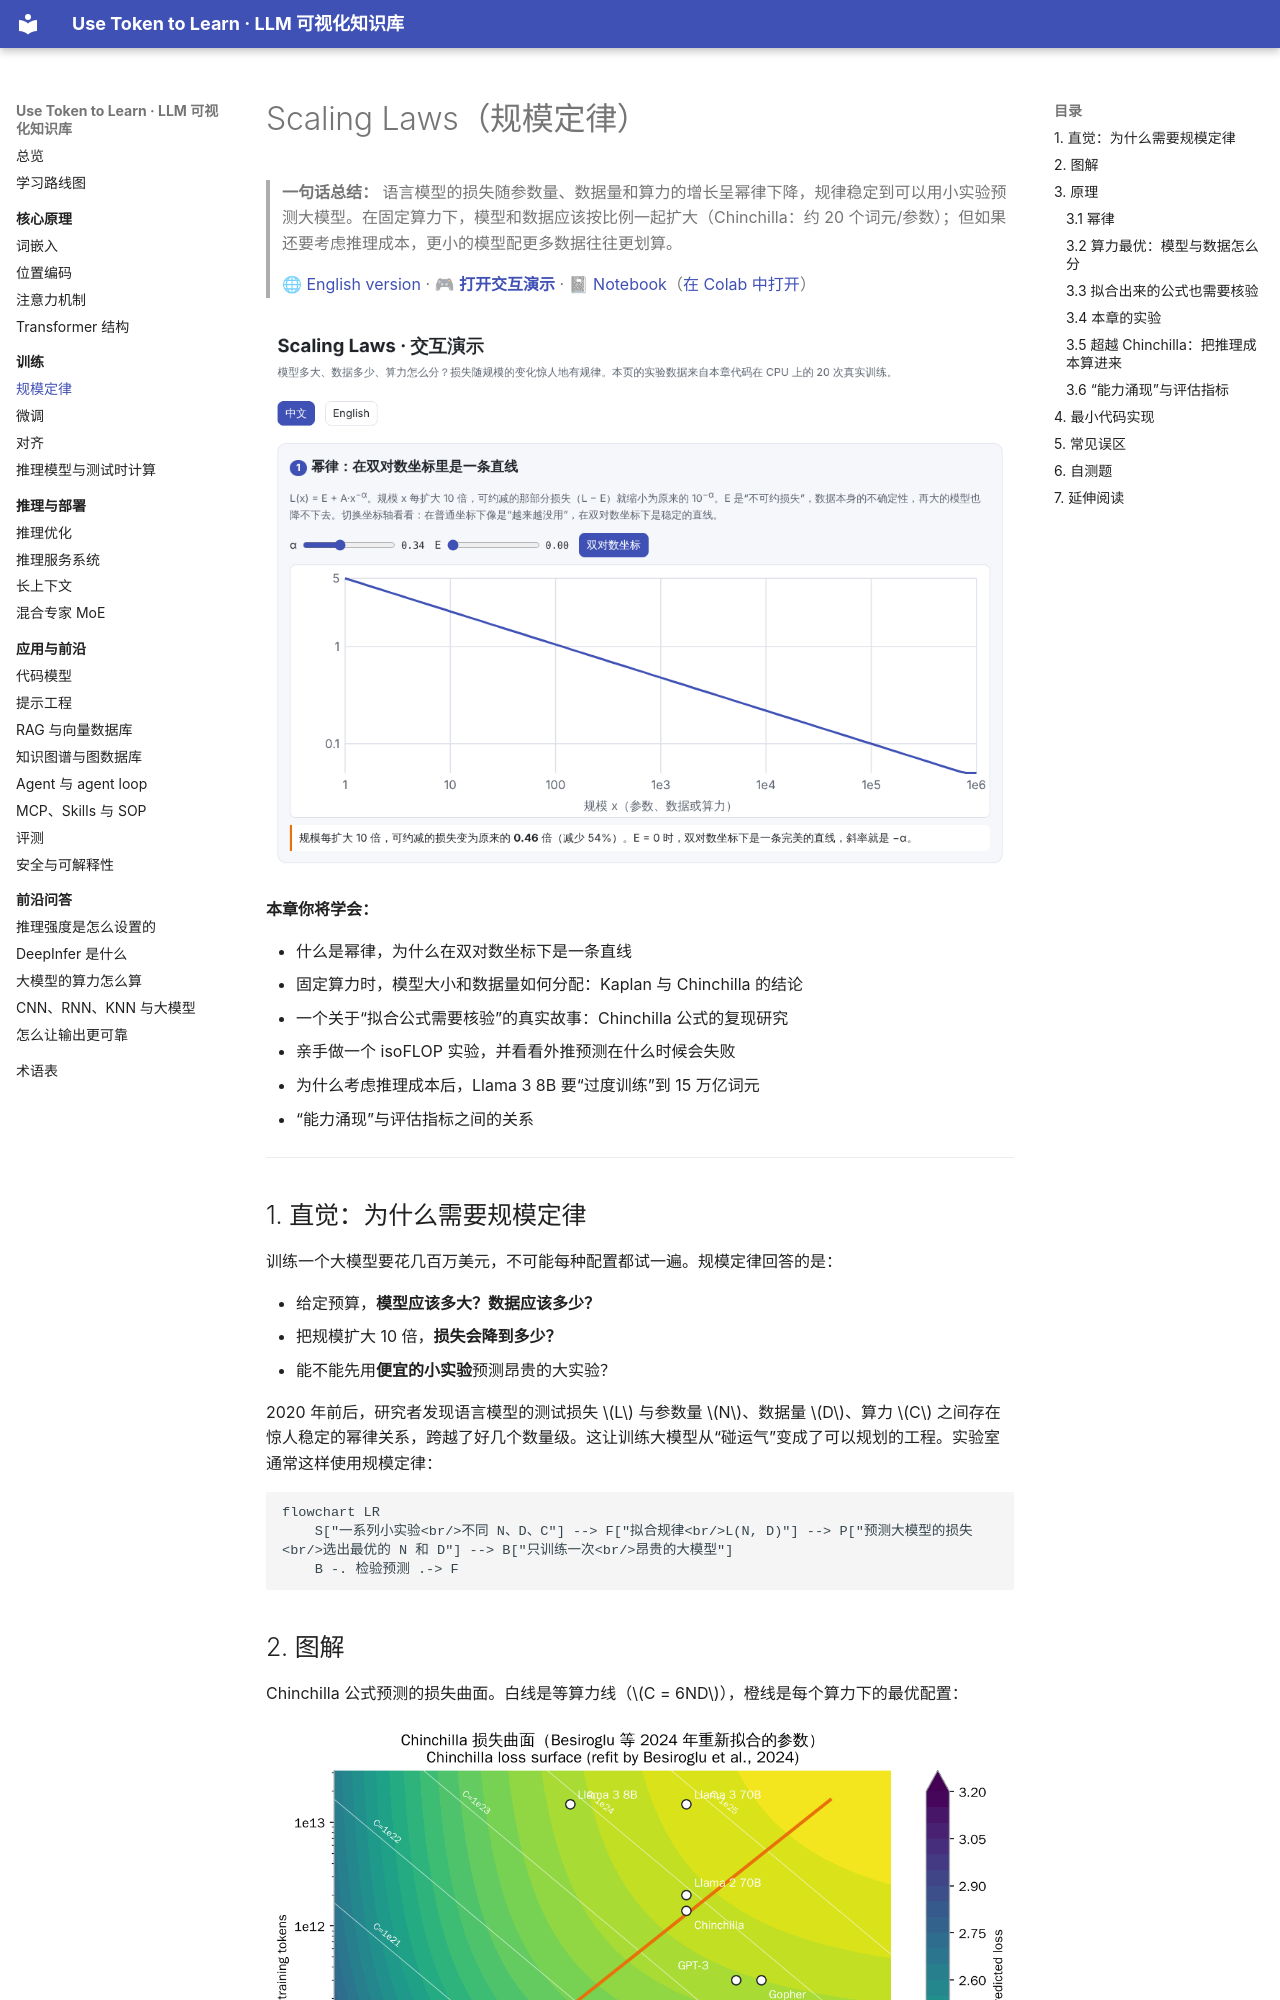

repository: BaiYuBY/use_token_to_learn · page: 07-scaling-laws/index.html · generator: mkdocs

# Scaling Laws（规模定律）

> **一句话总结：** 语言模型的损失随参数量、数据量和算力的增长呈幂律下降，规律稳定到可以用小实验预测大模型。在固定算力下，模型和数据应该按比例一起扩大（Chinchilla：约 20 个词元/参数）；但如果还要考虑推理成本，更小的模型配更多数据往往更划算。
>
> 🌐 [English version](README.en.md) · 🎮 **[打开交互演示](interactive/scaling.html?lang=zh)** · 📓 [Notebook](07-scaling-laws.ipynb)（[在 Colab 中打开](https://colab.research.google.com/github/BaiYuBY/use_token_to_learn/blob/main/docs/07-scaling-laws/07-scaling-laws.ipynb)）

[![交互演示预览](assets/interactive-preview.png)](interactive/scaling.html?lang=zh)

**本章你将学会：**

- 什么是幂律，为什么在双对数坐标下是一条直线
- 固定算力时，模型大小和数据量如何分配：Kaplan 与 Chinchilla 的结论
- 一个关于“拟合公式需要核验”的真实故事：Chinchilla 公式的复现研究
- 亲手做一个 isoFLOP 实验，并看看外推预测在什么时候会失败
- 为什么考虑推理成本后，Llama 3 8B 要“过度训练”到 15 万亿词元
- “能力涌现”与评估指标之间的关系

---

## 1. 直觉：为什么需要规模定律

训练一个大模型要花几百万美元，不可能每种配置都试一遍。规模定律回答的是：

- 给定预算，**模型应该多大？数据应该多少？**
- 把规模扩大 10 倍，**损失会降到多少？**
- 能不能先用**便宜的小实验**预测昂贵的大实验？

2020 年前后，研究者发现语言模型的测试损失 $L$ 与参数量 $N$、数据量 $D$、算力 $C$ 之间存在惊人稳定的幂律关系，跨越了好几个数量级。这让训练大模型从“碰运气”变成了可以规划的工程。实验室通常这样使用规模定律：

```mermaid
flowchart LR
    S["一系列小实验<br/>不同 N、D、C"] --> F["拟合规律<br/>L(N, D)"] --> P["预测大模型的损失<br/>选出最优的 N 和 D"] --> B["只训练一次<br/>昂贵的大模型"]
    B -. 检验预测 .-> F
```

## 2. 图解

Chinchilla 公式预测的损失曲面。白线是等算力线（$C = 6ND$），橙线是每个算力下的最优配置：

![Chinchilla 损失曲面，标出了 GPT-3、Gopher、Chinchilla、Llama 等模型的位置](assets/chinchilla-surface.png)

可以看到 GPT-3 和 Gopher 落在橙线右下方：模型太大、数据太少。Chinchilla 用更小的模型、更多的数据，在差不多的算力下取得了更低的损失。Llama 3 则远在橙线上方：为了推理便宜，刻意用小模型训练极多数据。

本章在 CPU 上做的 isoFLOP 实验：每个算力预算下训练 5 个不同大小的模型，每条曲线都是 U 形：

![本章的 isoFLOP 实验：四个算力预算下损失随模型大小的变化，以及最优模型大小随算力的幂律](assets/isoflop.png)

> **🎮 动手试试**
>
> 在[交互演示](interactive/scaling.html?lang=zh)中，你可以：
>
> 1. 调整幂律的指数和不可约损失，对比普通坐标与双对数坐标
> 2. 拖动算力，看最优的模型大小和数据量，并切换两套 Chinchilla 参数
> 3. 浏览本章 20 次真实训练的 isoFLOP 结果
> 4. 检验用小实验外推大实验的误差
> 5. 加入推理成本，看最优模型如何变小
> 6. 调整“整题全对”需要的词元数，看平滑的进步如何变成“涌现”

## 3. 原理
